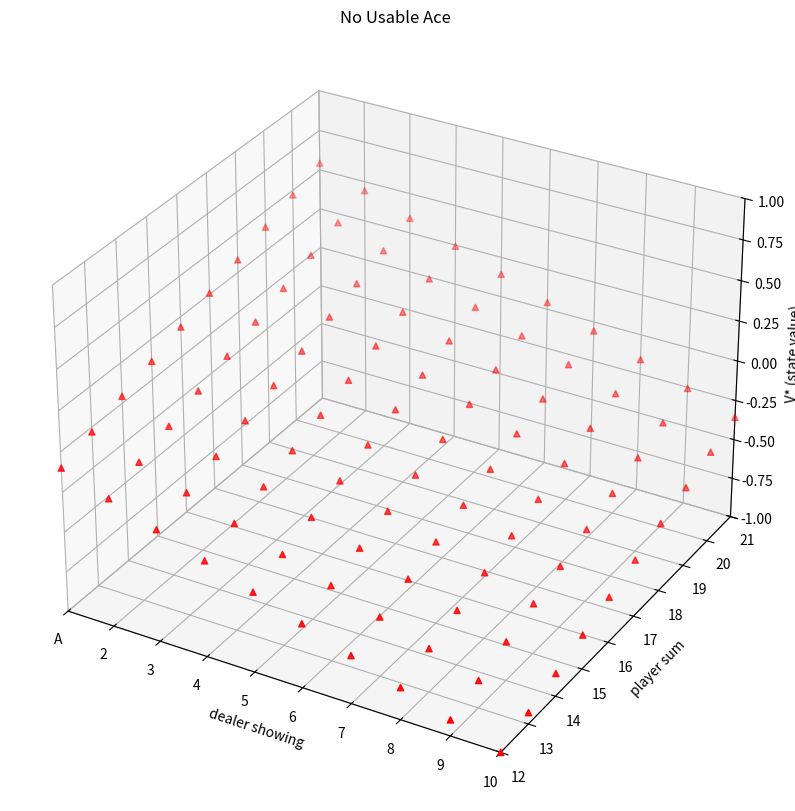
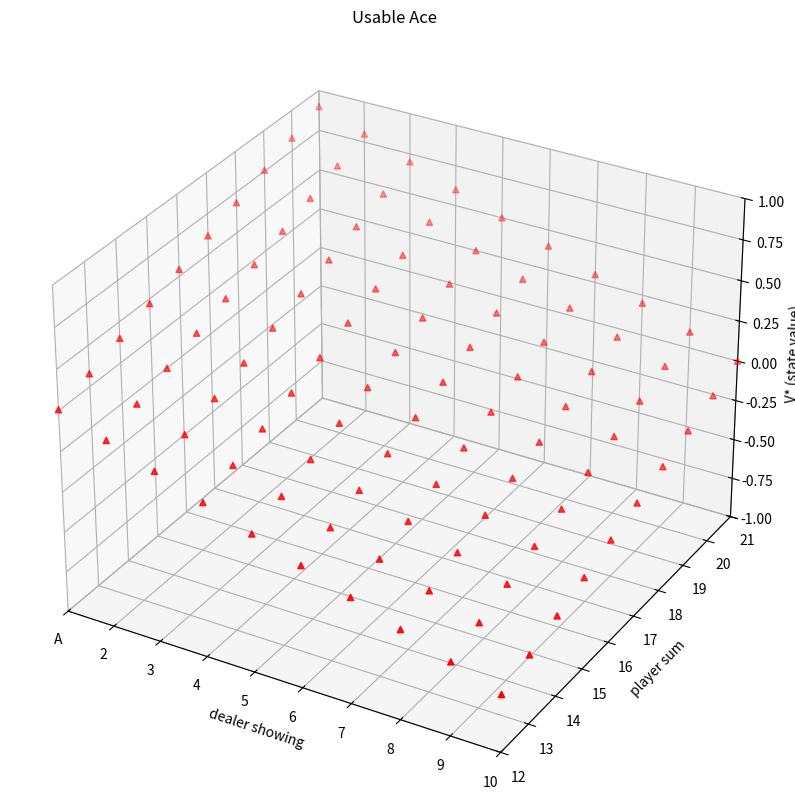
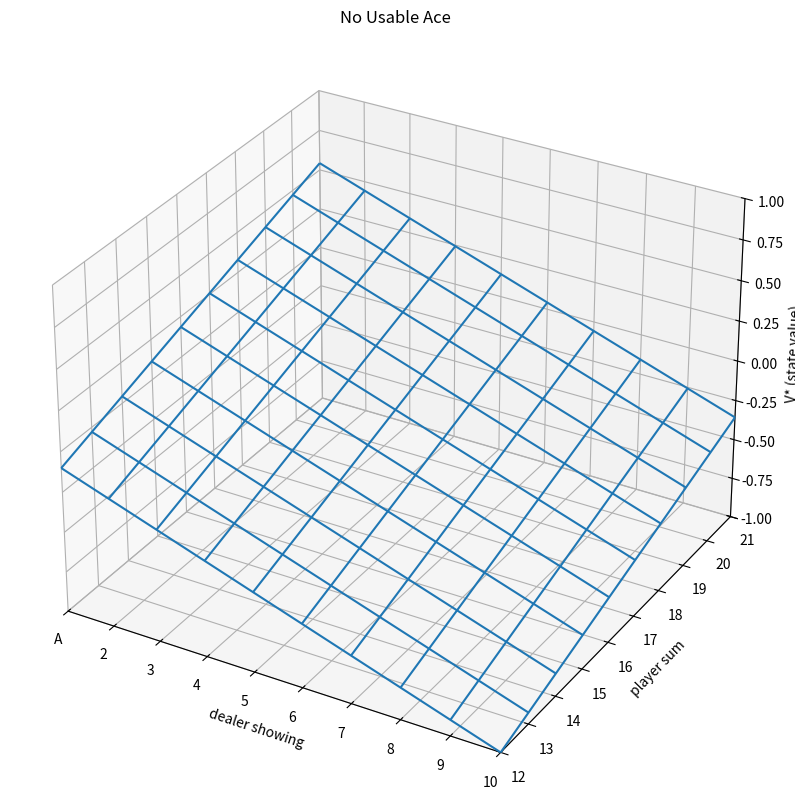
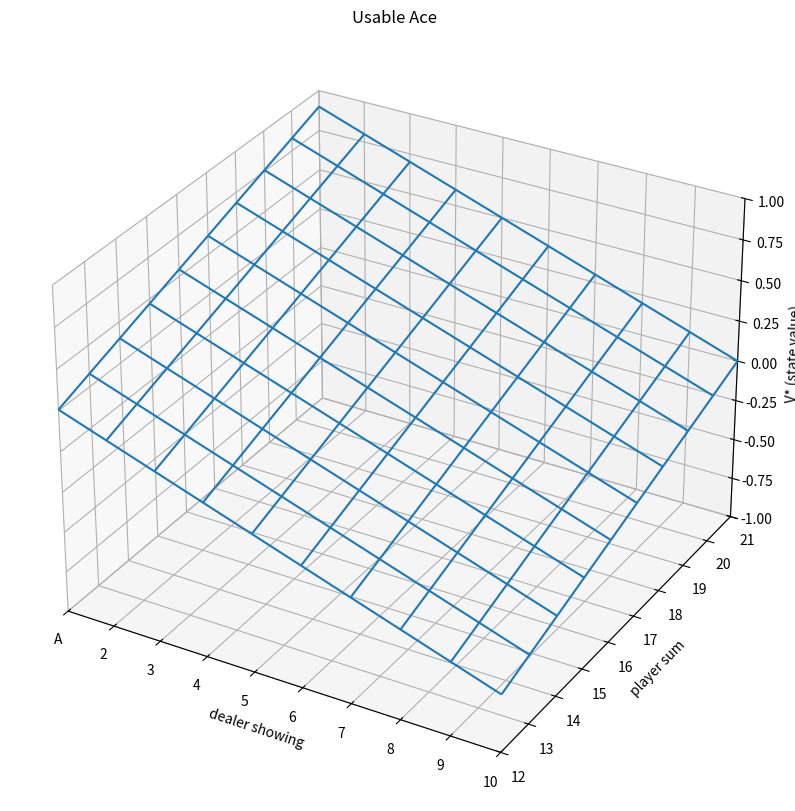

Recreate these plots in Python, in order. (Note: this script raises an exception after producing the figures.)

# coding: utf-8

# 3D plotting function for Black-Jack states

from mpl_toolkits.mplot3d import Axes3D
import matplotlib.pyplot as plt
from matplotlib import cm
import numpy as np

def plot_state_data(tensor, plot_type='wireframe', zrange=(-1, 1)):
    '''
    Plots the state values in 3D
    '''    
    for ua in [0, 1]:
        
        fig = plt.figure(figsize=(10, 10))
        ax = fig.add_subplot(111, projection='3d')

        if plot_type == 'scatter':
            # in scatter plot, the input xs and ys are 1-D vectors of size [100]
            xs = [d for d in range(10) for p in range(10)]
            ys = [p for d in range(10) for p in range(10)]
            zs = [tensor[d, p, ua] for d in range(10) for p in range(10)]
            ax.scatter(xs, ys, zs, c='r', marker='^')
        else:
            # surface and wireframe require a 'mesh' as input, 
            # it means xs and ys are 2-D matrices of [10, 10]
            # instead of a 1-D [100] vector like in the scatter plot above.
            # the content of the xs and ys is the same as in scatter plot, 
            # 'mesh' just means a re-shaping of the arrays.
            xs = np.asarray([[d for d in range(10)] for p in range(10)], dtype=np.float32)
            ys = np.asarray([[p for d in range(10)] for p in range(10)], dtype=np.float32)
            zs = np.asarray([[tensor[d, p, ua] for d in range(10)] for p in range(10)])
            if plot_type == 'surface':
                ax.plot_surface(xs, ys, zs, cmap=cm.coolwarm, aplpha=0.5,
                                rstride=1, cstride=1, 
                                linewidth=1, antialiased=False, shade=False)
            else:
                ax.plot_wireframe(xs, ys, zs, rstride=1, cstride=1)

        ax.set_xlim3d(0, 9)
        ax.set_ylim3d(0, 9)
        ax.set_zlim3d(zrange[0], zrange[1])

        ax.set_xticks(range(10))
        ax.set_yticks(range(10))
        xticklabels = ['A'] + [str(i) for i in range(2,11)]
        yticklabels = [str(i) for i in range(12,22)]
        ax.set_xticklabels(xticklabels)
        ax.set_yticklabels(yticklabels)

        ax.set_title(['No Usable Ace', 'Usable Ace'][ua])
        ax.set_xlabel('dealer showing')
        ax.set_ylabel('player sum')
        ax.set_zlabel('V* (state value)')

        plt.show()


# In[13]:

def generate_test_data(tensor_type='state_value'):
    """
    Generates a tensor of dimensions [10, 10, 2] with values between -1 and 1
    simulating the 
    """
    tensor = np.ones((10, 10, 2))
    for ua in range(2):
        for d in range(10):
            for p in range(10):
                if tensor_type=='state_value':
                    tensor[d, p, ua] = (5*ua + p - 1.4*(d+1)) / float(14)  
                elif tensor_type=='prob':
                    tensor[d, p, ua] = np.abs((5*ua + p - 1.4*(d+1)) / float(14) ) 
                else:
                    tensor[d, p, ua] = 0

    return tensor

#######################################################################################

if __name__ == '__main__':
    
    # # plot state values
    
    state_values = generate_test_data('state_value')

    plot_state_data(state_values, 'scatter')
    plot_state_data(state_values, 'wireframe')
    plot_state_data(state_values, 'surface')


    # # plot probabilities
    #     to plot a policy, just call:
    #         plot_state_data(policy, 'surface', (0, 1))

    policy = generate_test_data('prob')

    plot_state_data(policy, 'scatter', (0, 1))
    plot_state_data(policy, 'wireframe', (0, 1))
    plot_state_data(policy, 'surface', (0, 1))



